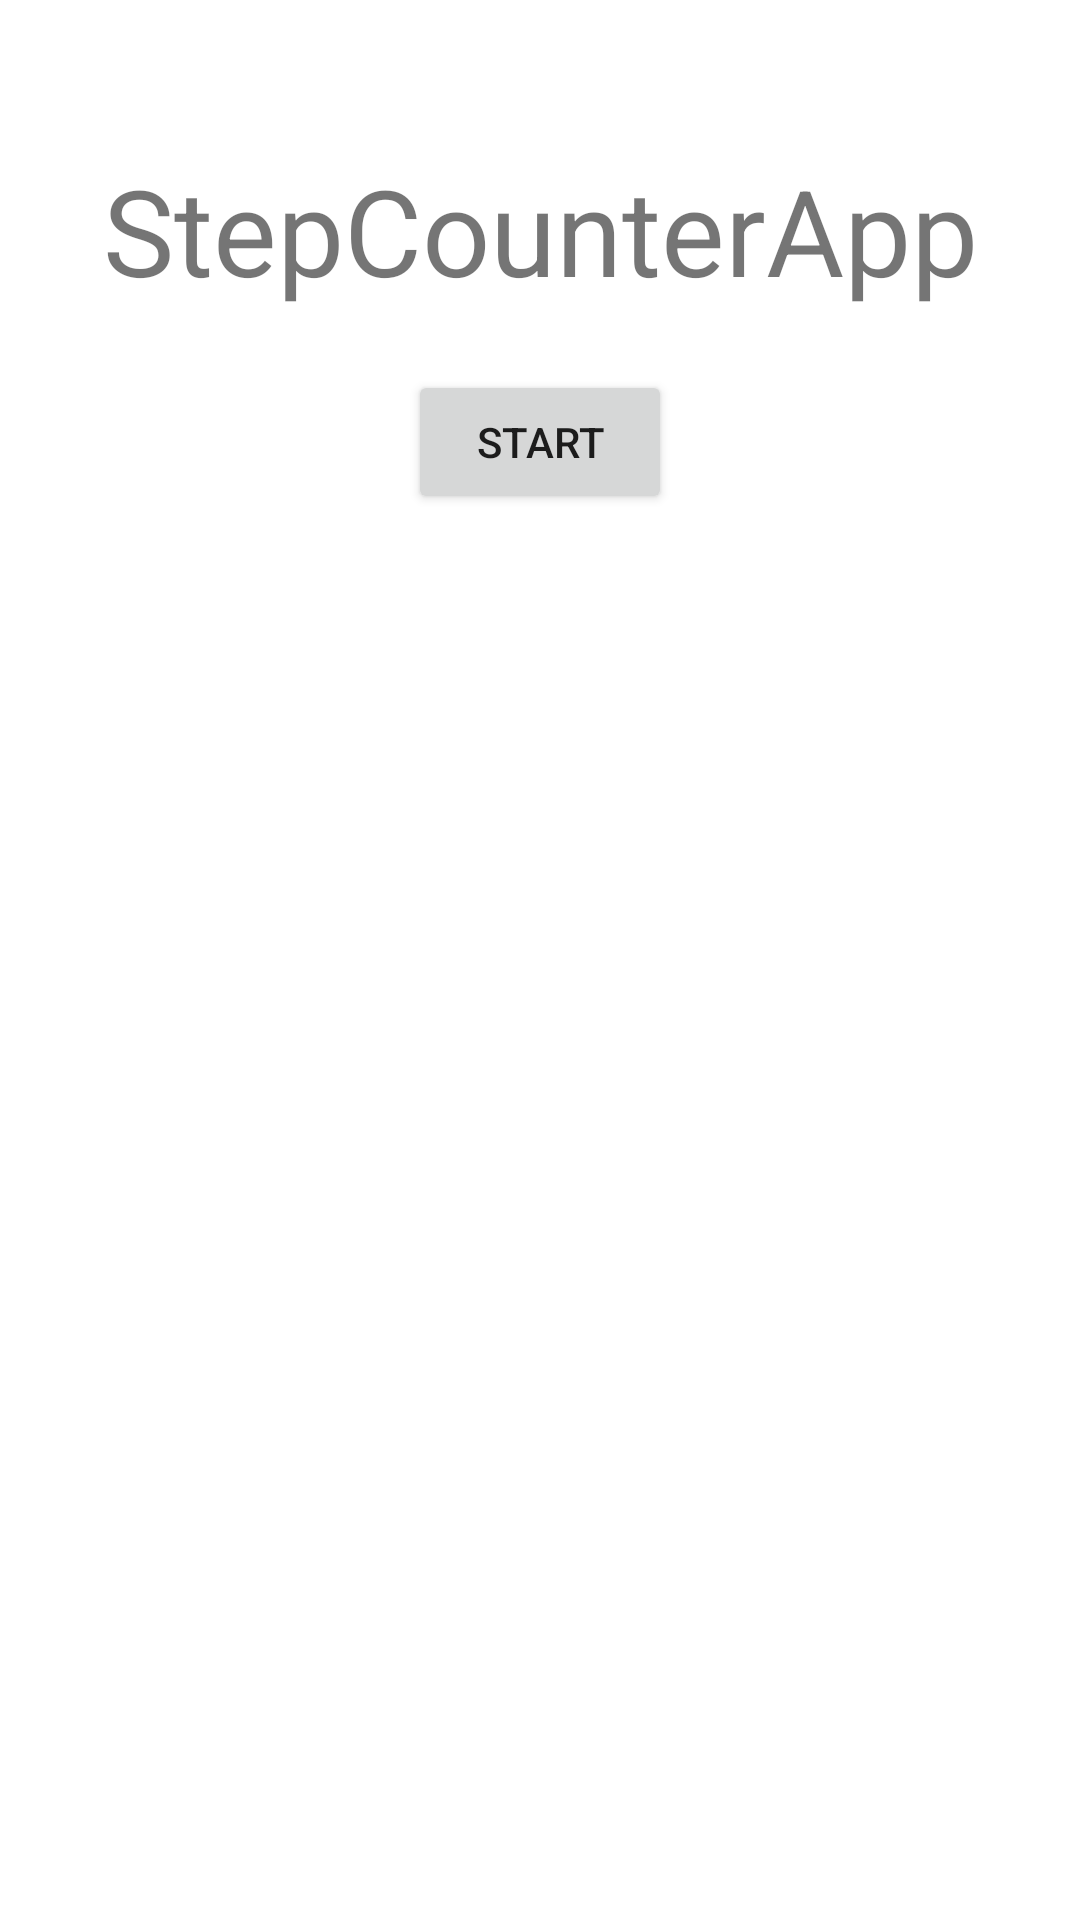

Produce the Android XML layout that renders to this screen, including the resource entries it uses.
<!-- AndroidManifest.xml: application theme Theme.StepCunterApp -->
<!-- res/layout/fragment_step_counter.xml -->
<?xml version="1.0" encoding="utf-8"?>
<androidx.constraintlayout.widget.ConstraintLayout xmlns:android="http://schemas.android.com/apk/res/android"
    xmlns:app="http://schemas.android.com/apk/res-auto"
    xmlns:tools="http://schemas.android.com/tools"
    android:id="@+id/main"
    android:layout_width="match_parent"
    android:layout_height="match_parent"
    tools:context=".ui.">

    <TextView
        android:id="@+id/title"
        android:layout_width="wrap_content"
        android:layout_height="wrap_content"
        android:layout_marginStart="8dp"
        android:layout_marginTop="50dp"
        android:layout_marginEnd="8dp"
        android:text="@string/app_name"
        android:textSize="40sp"
        app:layout_constraintEnd_toEndOf="parent"
        app:layout_constraintStart_toStartOf="parent"
        app:layout_constraintTop_toTopOf="parent" />

    <Button
        android:id="@+id/btn_start"
        android:layout_width="wrap_content"
        android:layout_height="wrap_content"
        android:layout_marginTop="20dp"
        android:text="@string/start"
        app:layout_constraintEnd_toEndOf="parent"
        app:layout_constraintStart_toStartOf="parent"
        app:layout_constraintTop_toBottomOf="@+id/title" />

    <TextView
        android:id="@+id/tv_start_time"
        android:layout_width="wrap_content"
        android:layout_height="wrap_content"
        android:layout_marginStart="8dp"
        android:layout_marginTop="48dp"
        android:layout_marginEnd="8dp"
        android:textSize="20sp"
        app:layout_constraintEnd_toEndOf="parent"
        app:layout_constraintStart_toStartOf="parent"
        app:layout_constraintTop_toBottomOf="@+id/btn_start"
        tools:text="@string/start_time" />

    <TextView
        android:id="@+id/tv_end_time"
        android:layout_width="wrap_content"
        android:layout_height="wrap_content"
        android:layout_marginStart="8dp"
        android:layout_marginTop="48dp"
        android:layout_marginEnd="8dp"
        android:textSize="20sp"
        app:layout_constraintEnd_toEndOf="parent"
        app:layout_constraintStart_toStartOf="parent"
        app:layout_constraintTop_toBottomOf="@+id/tv_start_time"
        tools:text="@string/end_time" />

    <TextView
        android:id="@+id/tv_step_count"
        android:layout_width="wrap_content"
        android:layout_height="wrap_content"
        android:layout_marginStart="8dp"
        android:layout_marginTop="48dp"
        android:layout_marginEnd="8dp"
        android:textSize="35sp"
        app:layout_constraintEnd_toEndOf="parent"
        app:layout_constraintStart_toStartOf="parent"
        app:layout_constraintTop_toBottomOf="@+id/tv_end_time"
        tools:text="0" />

</androidx.constraintlayout.widget.ConstraintLayout>
<!-- resources referenced by this layout -->
<resources>
  <string name="app_name">StepCounterApp</string>
  <string name="end_time">End Time: %s</string>
  <string name="start">Start</string>
  <string name="start_time">Start Time: %s</string>
  <style name="Theme.StepCunterApp" parent="Theme.MaterialComponents.DayNight.NoActionBar">
          
          <item name="colorPrimary">@color/purple_500</item>
          <item name="colorPrimaryVariant">@color/purple_700</item>
          <item name="colorOnPrimary">@color/white</item>
          
          <item name="colorSecondary">@color/teal_200</item>
          <item name="colorSecondaryVariant">@color/teal_700</item>
          <item name="colorOnSecondary">@color/black</item>
          
          <item name="android:statusBarColor" tools:targetApi="l">?attr/colorPrimaryVariant</item>
          
      </style>
  <!-- not gathered from this repository: default colours our renderer supplied (Android Studio template values) -->
  <color name="purple_500">#FF6200EE</color>
  <color name="purple_700">#FF3700B3</color>
  <color name="teal_200">#FF03DAC5</color>
  <color name="teal_700">#FF018786</color>
  <color name="black">#FF000000</color>
  <color name="white">#FFFFFFFF</color>
</resources>
